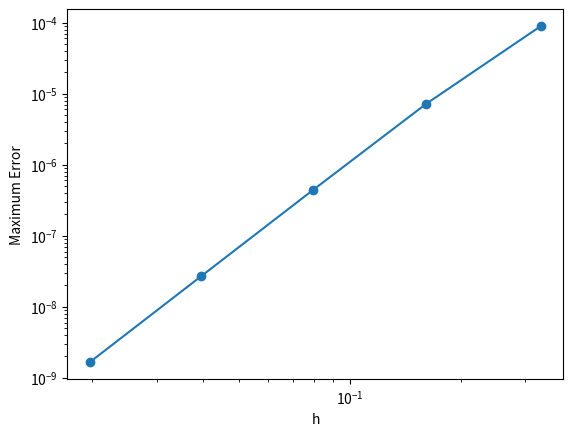

Python code for this plot:
"""
Solve -u'' = f using finite difference
4th order at all points
"""
from numpy import pi, sin, linspace, zeros, ones, abs, log
import matplotlib.pyplot as plt
from scipy.sparse import diags, csc_matrix
from scipy.sparse.linalg import spsolve

# RHS function
def f(x):
    return sin(x)

# exact solution
def uexact(x):
    return sin(x)

# Domain
xmin, xmax = 0.0, 2.0*pi

def error(n):
    # Grid of n points
    h = (xmax - xmin)/(n - 1)
    x = linspace(xmin,xmax,n)

    # array for solution
    u = zeros(n)

    # BC for first and last points
    u[0]  = uexact(x[0])
    u[-1] = uexact(x[-1])

    b = 12.0 * h**2 * f(x[1:-1])
    b[0]  += 11.0 * u[0]
    b[-1] += 11.0 * u[-1]

    A = diags([ones(n-4),-16*ones(n-3),30*ones(n-2),-16*ones(n-3),ones(n-4)],
            [-2,-1,0,1,2])
    A = A.tolil() # lil_matrix allows to change elements
    A[0,0] = 15.0; A[0,1] = 4.0; A[0,2] = -14.0; A[0,3] = 6.0; A[0,4] = -1.0
    A[-1,-5] = -1.0; A[-1,-4] = 6.0; A[-1,-3] = -14.0; A[-1,-2] = 4.0; A[-1,-1] = 15.0;
    A = csc_matrix(A) # spsolve requires this format
    u[1:-1] = spsolve(A,b)
    return h, abs(uexact(x)-u).max()

# Compute error norm for different meshes
h = []; err = []
for n in [20,40,80,160,320]:
    h1, err1 = error(n)
    h.append(h1); err.append(err1)

# Compute convergence rate in L2 norm
print("h = %e   err = %e" % (h[0], err[0]))
for i in range(1,len(h)):
    p = log(err[i-1]/err[i])/log(2)
    print("h = %e   err = %e  rate = %f" % (h[i], err[i], p))

# Plot error norm vs h
plt.loglog(h, err, 'o-')
plt.xlabel('h')
plt.ylabel('Maximum Error')
plt.show()
plt.show()
